Run: headless pygame with SDL's dummy video driver; simulated clock (each Clock.tick advances the game by its frame time, no real sleeping); random seed 0; keys injected as events and as key.get_pressed() state; no mouse input.
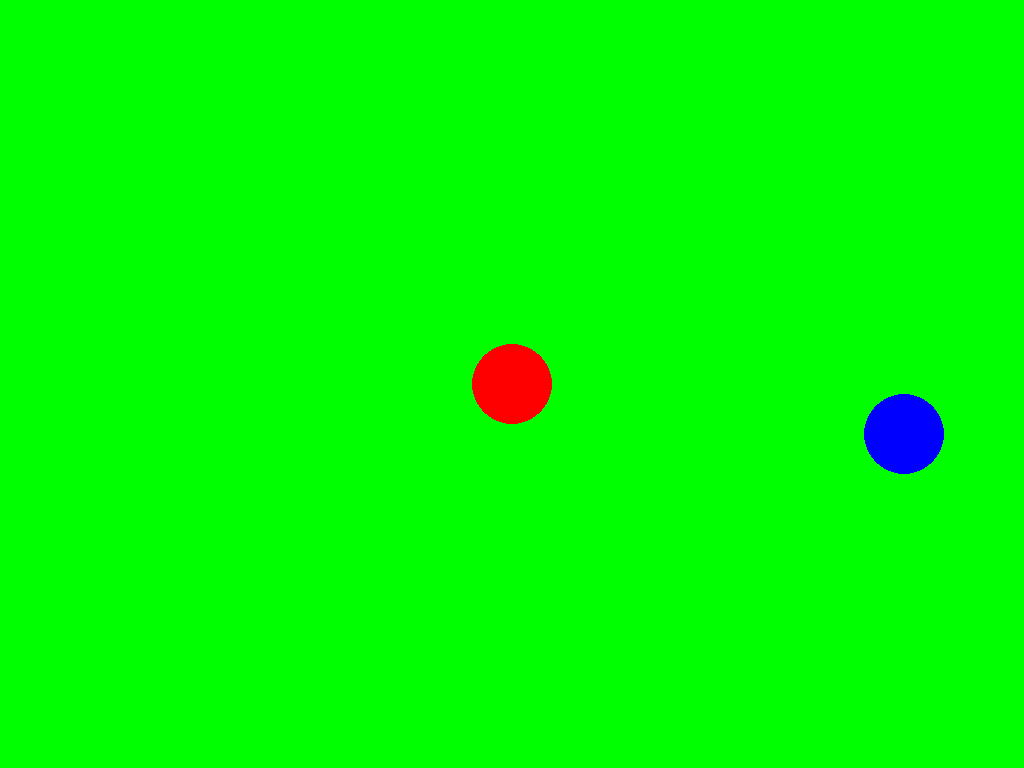
Frame 1 of 4 · flips 1–60 · no input
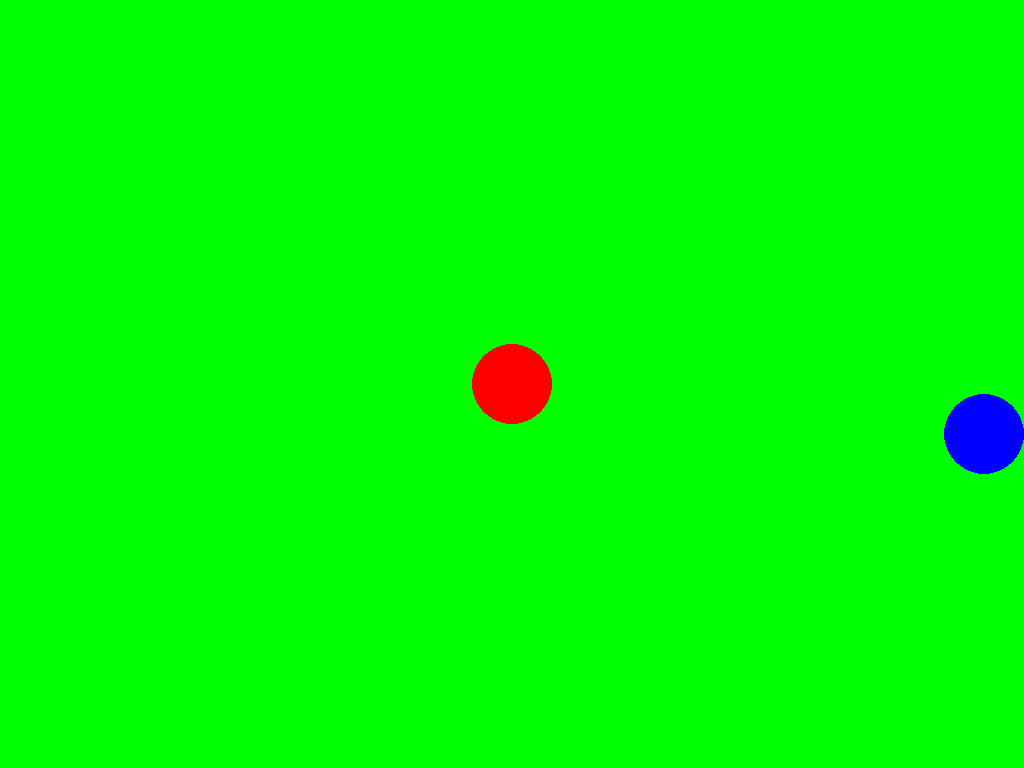
Frame 2 of 4 · flips 61–180 · tapped SPACE, RETURN · held RIGHT (→), D
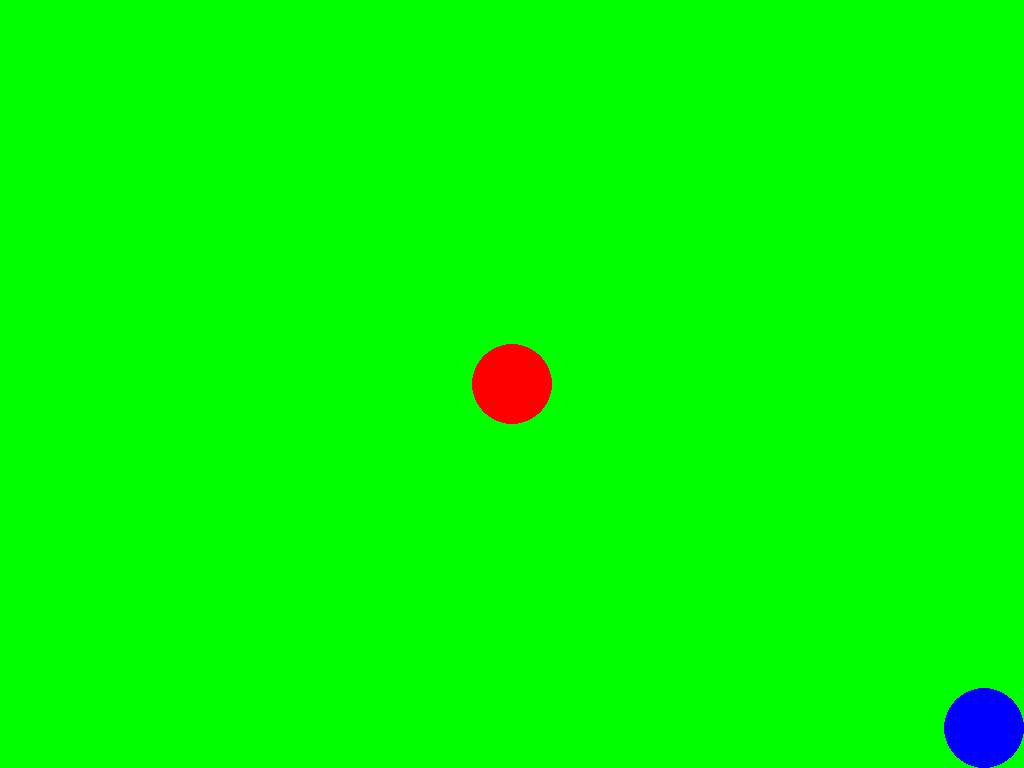
Frame 3 of 4 · flips 181–300 · held DOWN (↓), S
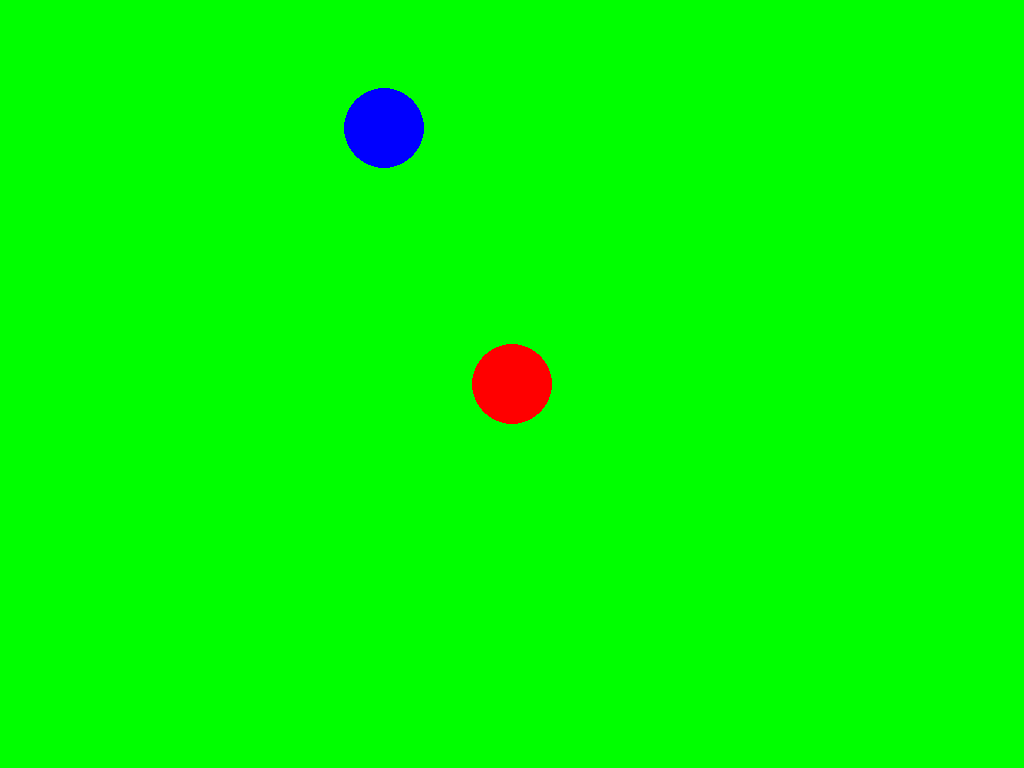
Frame 4 of 4 · flips 301–420 · held LEFT (←), A, UP (↑), W

The pygame program that drew these frames:

import pygame
import random

# initialize pygame and create a full-screen display
pygame.init()
screen = pygame.display.set_mode((0, 0), pygame.FULLSCREEN)
clock = pygame.time.Clock()
running = True

# helper function to get a random blue circle position inside the screen
def get_random_blue_position(radius):
    return pygame.Vector2(
        random.randint(radius, screen.get_width() - radius),
        random.randint(radius, screen.get_height() - radius),
    )

# red player circle settings and starting position at screen center
player_radius = 40
player_pos = pygame.Vector2(screen.get_width() / 2, screen.get_height() / 2)

# blue circle settings and initial random spawn
blue_radius = 40
blue_speed = 5
blue_pos = get_random_blue_position(blue_radius)

# Boolean to check whether red is visible or not.
red_visible = True

# make sure the blue circle does not spawn on top of the red circle
while blue_pos.distance_to(player_pos) < player_radius + blue_radius + 10:
    blue_pos = get_random_blue_position(blue_radius)

# main game loop
while running:
    # process all pygame events
    for event in pygame.event.get():
        if event.type == pygame.QUIT:
            running = False

    # read keyboard state
    keys = pygame.key.get_pressed()

    # close game when ESC is pressed
    if keys[pygame.K_ESCAPE]:
        running = False

    # move the blue circle with arrow keys
    if keys[pygame.K_LEFT]:
        blue_pos.x -= blue_speed
    if keys[pygame.K_RIGHT]:
        blue_pos.x += blue_speed
    if keys[pygame.K_UP]:
        blue_pos.y -= blue_speed
    if keys[pygame.K_DOWN]:
        blue_pos.y += blue_speed

    # keep blue circle inside the screen boundaries
    blue_pos.x = max(blue_radius, min(blue_pos.x, screen.get_width() - blue_radius))
    blue_pos.y = max(blue_radius, min(blue_pos.y, screen.get_height() - blue_radius))

    # determine whether the blue circle is near the red circle
    proximity_distance = blue_pos.distance_to(player_pos)

    # Red diseappers when in proximity to blue, but reappears when blue moves away.
    red_visible = proximity_distance > 50 + player_radius

    #If you want the red circle to disappear, then use the following:
    # if proximity_distance <= 50 + player_radius:
    #     red_visible = False

    # clear the screen with a solid background color
    screen.fill("green")

    # draw the red circle only when it is not within proximity
    if red_visible:
        pygame.draw.circle(screen, "red", player_pos, player_radius)

    pygame.draw.circle(screen, "blue", blue_pos, blue_radius)

    # update the display to show the new frame
    pygame.display.flip()

    # cap the frame rate at 60 FPS
    clock.tick(60)

# clean up pygame resources when exiting
pygame.quit()
